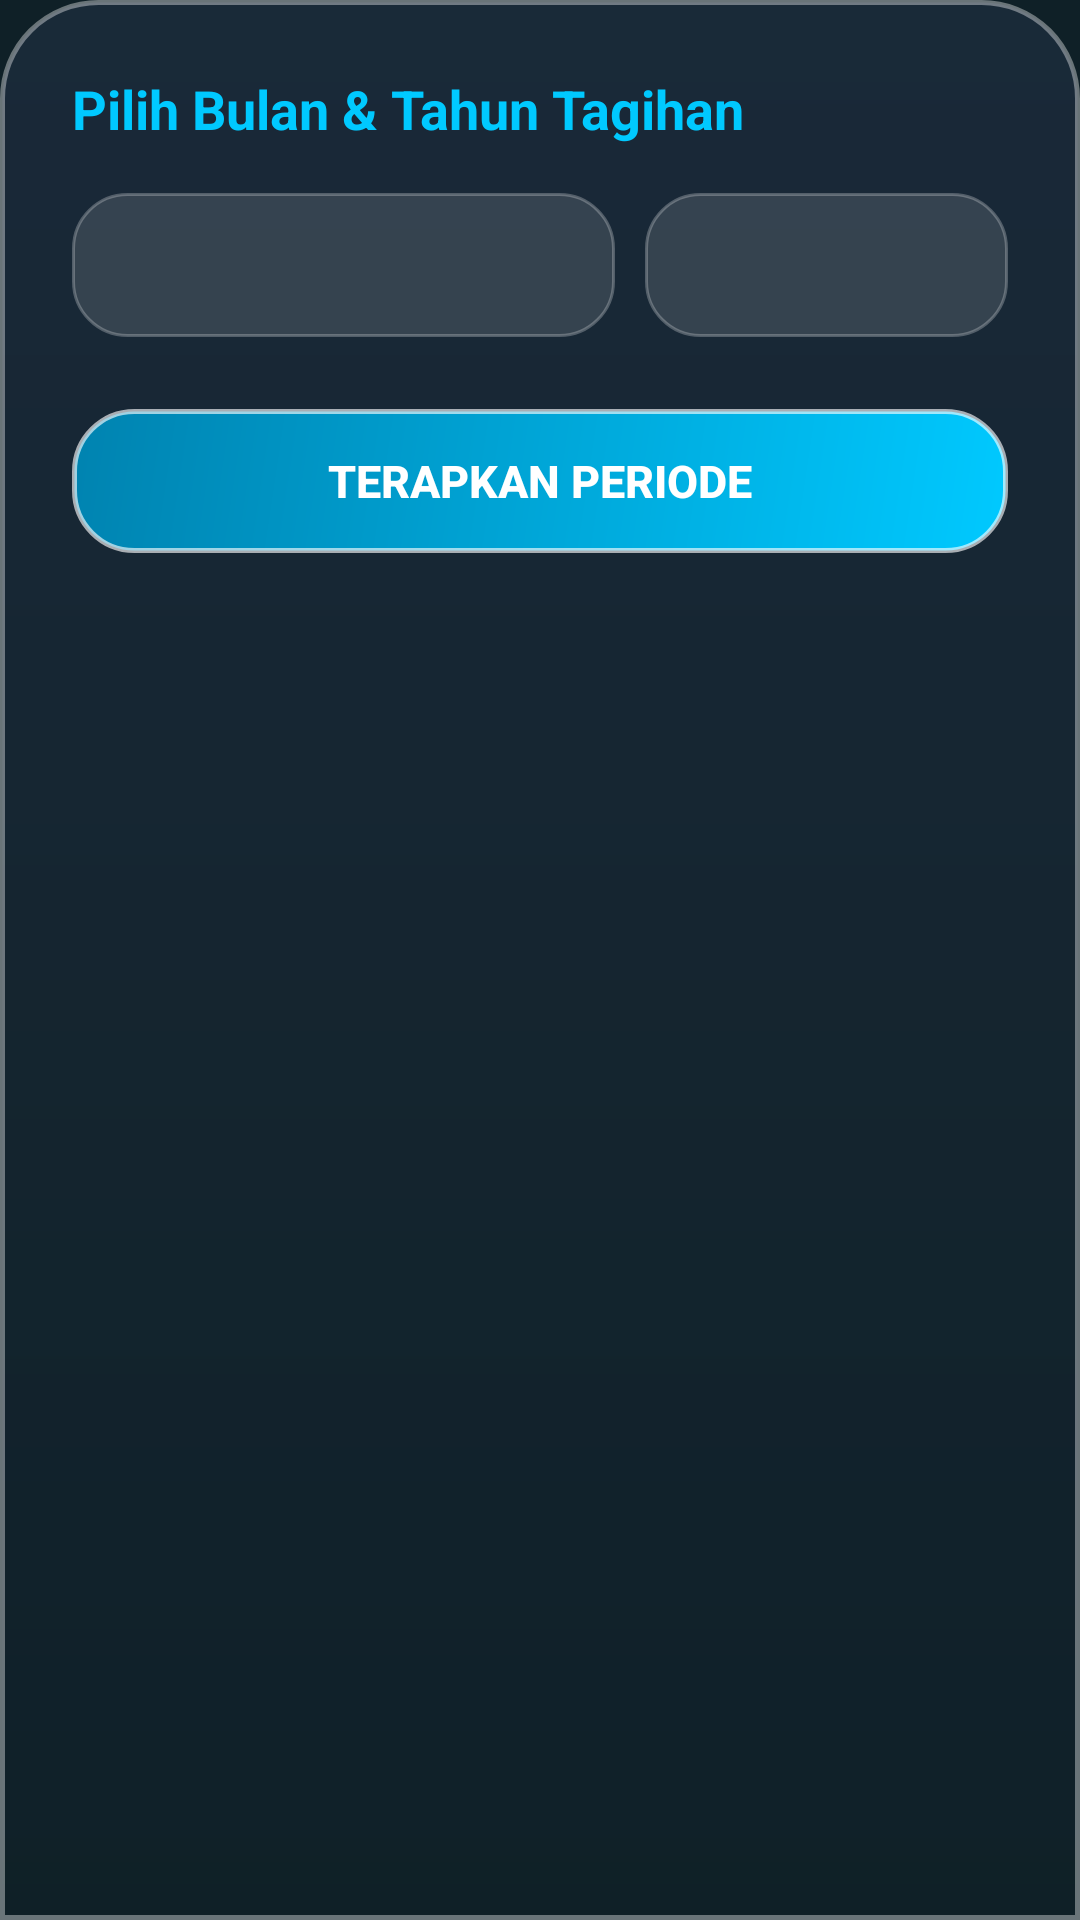

Reconstruct the res/layout file that produces this screen, plus the resources it refers to.
<!-- AndroidManifest.xml: application theme Theme.PAMDES -->
<!-- res/layout/dialog_month_year_picker.xml -->
<?xml version="1.0" encoding="utf-8"?>
<LinearLayout xmlns:android="http://schemas.android.com/apk/res/android"
    android:layout_width="match_parent"
    android:layout_height="wrap_content"
    android:background="@drawable/bg_glass_dialog"
    android:orientation="vertical"
    android:padding="24dp">

    <TextView
        android:layout_width="wrap_content"
        android:layout_height="wrap_content"
        android:layout_marginBottom="16dp"
        android:text="Pilih Bulan &amp; Tahun Tagihan"
        android:textColor="@color/water_cyan"
        android:textSize="18sp"
        android:textStyle="bold" />

    <LinearLayout
        android:layout_width="match_parent"
        android:layout_height="wrap_content"
        android:layout_marginBottom="24dp"
        android:orientation="horizontal">

        <Spinner
            android:id="@+id/spinnerBulan"
            android:layout_width="0dp"
            android:layout_height="48dp"
            android:layout_marginEnd="10dp"
            android:layout_weight="3"
            android:background="@drawable/bg_glass_input"
            android:paddingHorizontal="12dp" />

        <Spinner
            android:id="@+id/spinnerTahun"
            android:layout_width="0dp"
            android:layout_height="48dp"
            android:layout_weight="2"
            android:background="@drawable/bg_glass_input"
            android:paddingHorizontal="12dp" />
    </LinearLayout>

    <Button
        android:id="@+id/btnPilih"
        android:layout_width="match_parent"
        android:layout_height="48dp"
        android:background="@drawable/bg_glass_button_primary"
        android:text="Terapkan Periode"
        android:textColor="@color/white"
        android:textSize="15sp"
        android:textStyle="bold" />
</LinearLayout>
<!-- resources referenced by this layout -->
<resources>
  <color name="water_cyan">#00C9FF</color>
  <color name="white">#FFFFFFFF</color>
  <!-- drawable bg_glass_button_primary (drawable) -->
  <?xml version="1.0" encoding="utf-8"?>
  <ripple xmlns:android="http://schemas.android.com/apk/res/android"
      android:color="#66FFFFFF">
      <item>
          <shape android:shape="rectangle">
              <corners android:radius="20dp" />
              <gradient
                  android:angle="135"
                  android:endColor="#FF0083B0"
                  android:startColor="#FF00C9FF" />
              <stroke
                  android:width="1.5dp"
                  android:color="#A0FFFFFF" />
          </shape>
      </item>
  </ripple>
  <!-- drawable bg_glass_dialog (drawable) -->
  <?xml version="1.0" encoding="utf-8"?>
  <shape xmlns:android="http://schemas.android.com/apk/res/android"
      android:shape="rectangle">
      <corners
          android:topLeftRadius="32dp"
          android:topRightRadius="32dp" />
      <gradient
          android:angle="270"
          android:endColor="#F20F2027"
          android:startColor="#E61A2A3A" />
      <stroke
          android:width="1.5dp"
          android:color="#60FFFFFF" />
  </shape>
  <!-- drawable bg_glass_input (drawable) -->
  <?xml version="1.0" encoding="utf-8"?>
  <shape xmlns:android="http://schemas.android.com/apk/res/android"
      android:shape="rectangle">
      <corners android:radius="18dp" />
      <solid android:color="#20FFFFFF" />
      <stroke
          android:width="1dp"
          android:color="#40FFFFFF" />
  </shape>
  <style name="Theme.PAMDES" parent="Theme.Material3.DayNight.NoActionBar">
          
          <item name="colorPrimary">@color/water_cyan</item>
          <item name="colorOnPrimary">@color/water_dark</item>
          <item name="colorSecondary">@color/water_teal</item>
          <item name="colorOnSecondary">@color/water_dark</item>
  
          
          <item name="android:statusBarColor">@color/water_dark</item>
          <item name="android:navigationBarColor">@color/water_dark</item>
          <item name="android:windowLightStatusBar">false</item>
          <item name="android:windowBackground">@color/water_dark</item>
      </style>
  <color name="water_dark">#0F2027</color>
  <color name="water_teal">#92FE96</color>
</resources>
